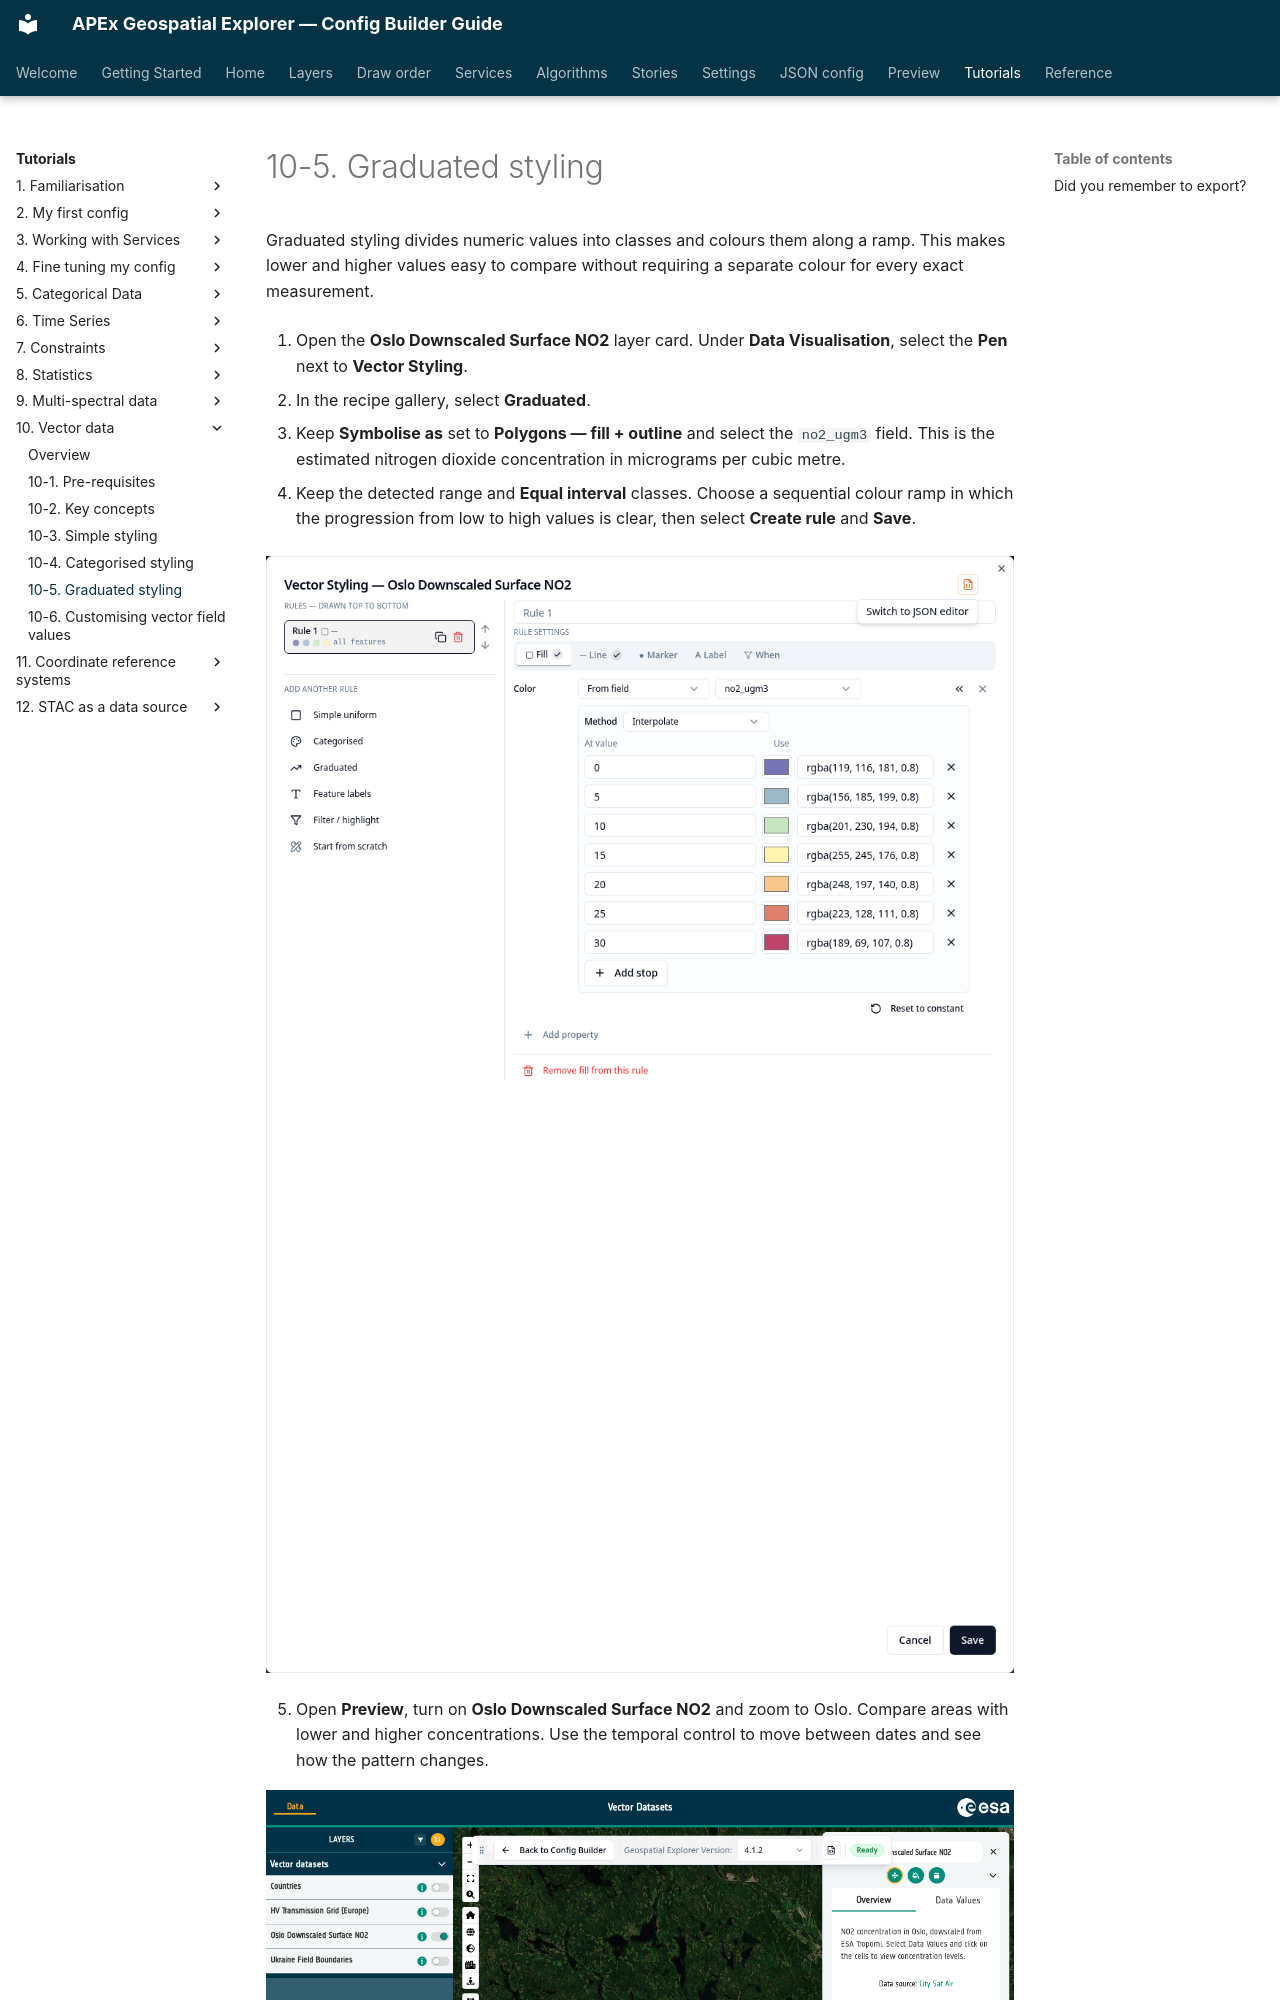

repository: ormsbydaniel/apex-ge-config-builder · page: workshops/10-vector-data/05-graduated-styling.html · generator: mkdocs

---
title: 10-5. Graduated styling
---
# 10-5. Graduated styling

Graduated styling divides numeric values into classes and colours them along a
ramp. This makes lower and higher values easy to compare without requiring a
separate colour for every exact measurement.

1. Open the **Oslo Downscaled Surface NO2** layer card. Under **Data
   Visualisation**, select the **Pen** next to **Vector Styling**.

2. In the recipe gallery, select **Graduated**.

3. Keep **Symbolise as** set to **Polygons — fill + outline** and select the
   `no2_ugm3` field. This is the estimated nitrogen dioxide concentration in
   micrograms per cubic metre.

4. Keep the detected range and **Equal interval** classes. Choose a sequential
   colour ramp in which the progression from low to high values is clear, then
   select **Create rule** and **Save**.

   ![Graduated vector recipe using the no2_ugm3 field for the Oslo dataset](../../assets/screenshots/tutorial-10-05-no2-graduated.png){ width="100%" }
